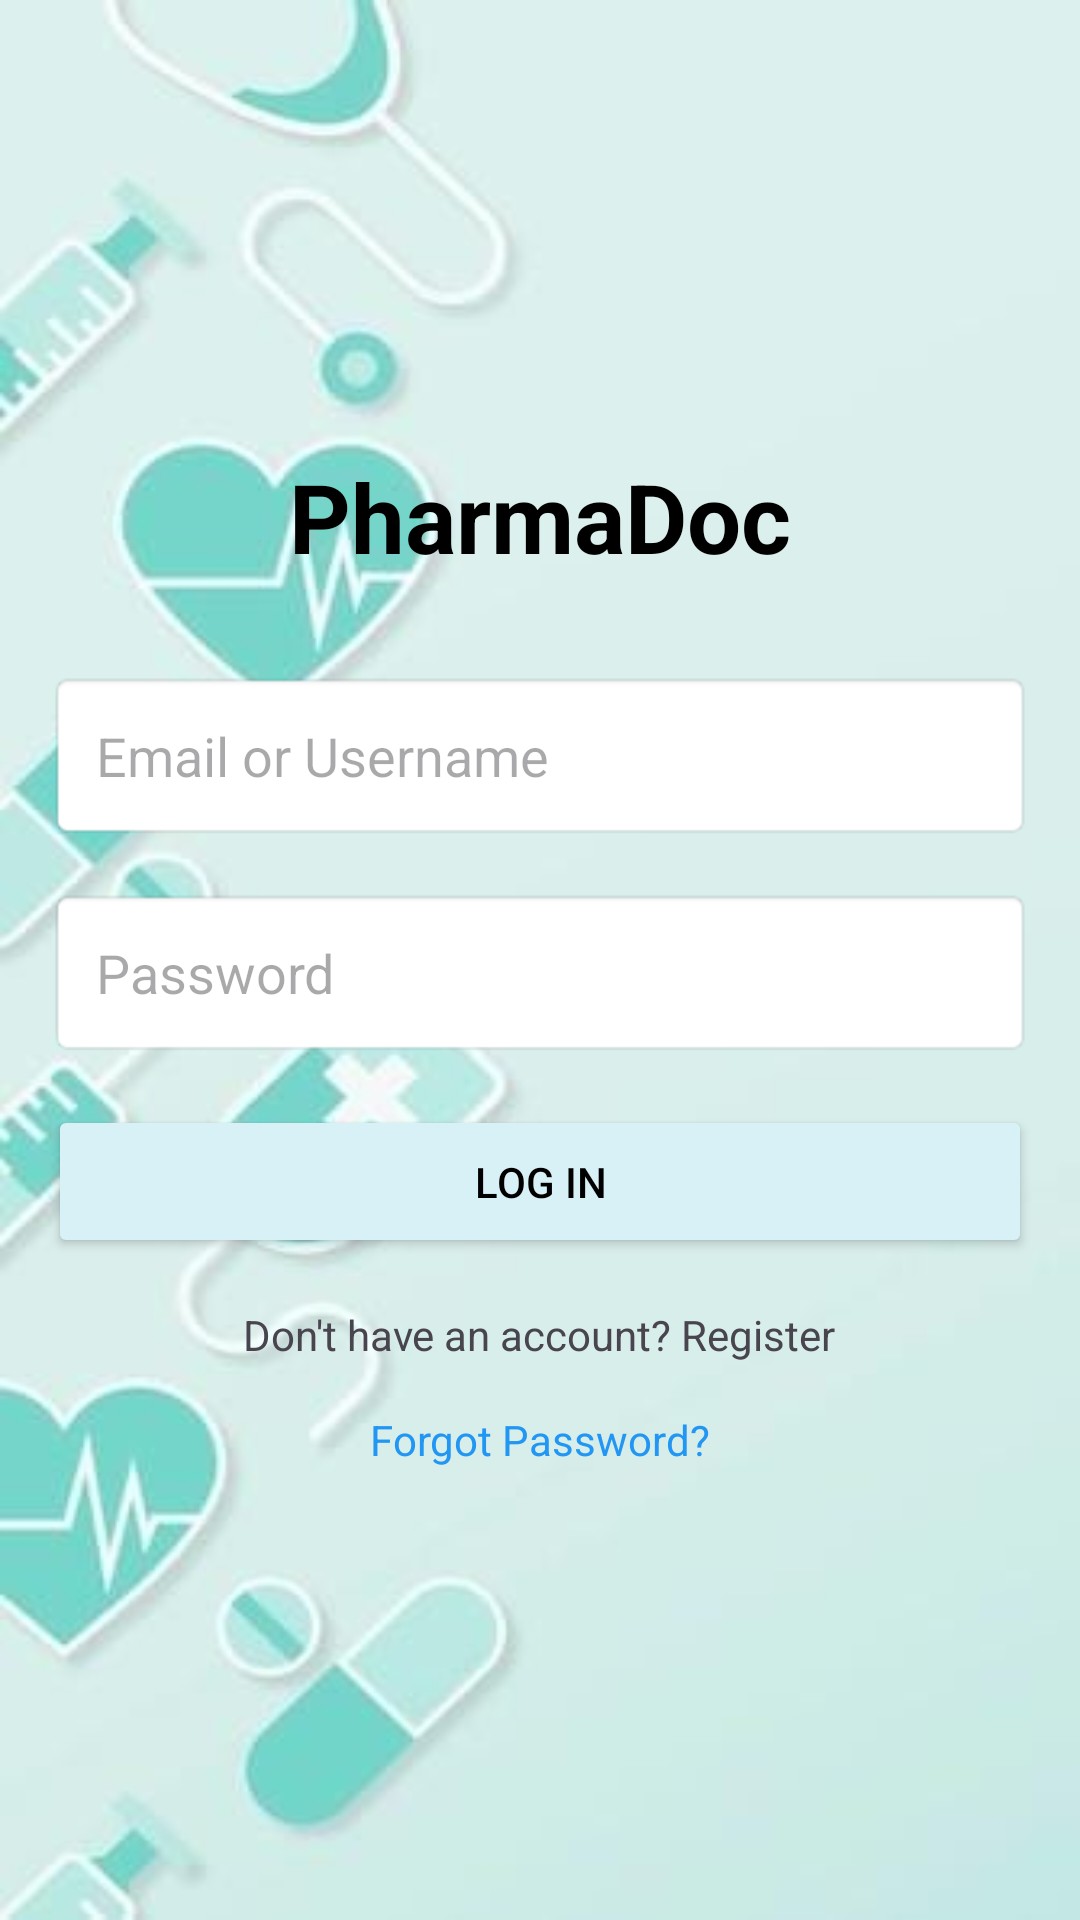

This screen was rendered from an Android layout file. Write that file and the resources it references.
<!-- AndroidManifest.xml: application theme Theme.PharmaDoc -->
<!-- res/layout/activity_main.xml -->
<?xml version="1.0" encoding="utf-8"?>
<LinearLayout xmlns:android="http://schemas.android.com/apk/res/android"
    android:layout_width="match_parent"
    android:layout_height="match_parent"
    android:orientation="vertical"
    android:padding="16dp"
    android:background="@drawable/background_pd"
    android:gravity="center">

    <TextView
        android:id="@+id/tv_login_title"
        android:layout_width="wrap_content"
        android:layout_height="wrap_content"
        android:text="PharmaDoc"
        android:textSize="32sp"
        android:textStyle="bold"
        android:layout_marginBottom="30dp"
        android:textColor="@android:color/black" />

    <EditText
        android:id="@+id/email"
        android:layout_width="match_parent"
        android:layout_height="wrap_content"
        android:hint="Email or Username"
        android:inputType="textEmailAddress"
        android:padding="16dp"
        android:layout_marginBottom="16dp"
        android:background="@android:drawable/editbox_background"
         />

    <EditText
        android:id="@+id/password"
        android:layout_width="match_parent"
        android:layout_height="wrap_content"
        android:hint="Password"
        android:inputType="textPassword"
        android:padding="16dp"
        android:layout_marginBottom="16dp"
        android:background="@android:drawable/editbox_background"
        android:autofillHints="password" />



        <ProgressBar
            android:id="@+id/progressBar"
            android:visibility="gone"
            android:layout_width="wrap_content"
            android:layout_height="wrap_content"
            />


    
    <Button
        android:id="@+id/loginButton"
        android:layout_width="match_parent"
        android:layout_height="wrap_content"
        android:layout_marginBottom="16dp"
        android:padding="16dp"
        android:text="Log In"
        android:backgroundTint="#D8F1F7"
        android:textColor="@color/black" />

    <TextView
            android:id="@+id/registerLink"
            android:layout_width="wrap_content"
            android:layout_height="wrap_content"
            android:text="Don't have an account? Register"
            android:gravity="center" />

    <TextView
        android:id="@+id/forgotPasswordLink"
        android:layout_width="wrap_content"
        android:layout_height="wrap_content"
        android:text="Forgot Password?"
        android:textColor="@color/blue"
        android:textSize="14sp"
        android:layout_marginTop="16dp" />

    </LinearLayout>
<!-- resources referenced by this layout -->
<resources>
  <color name="black">#FF000000</color>
  <color name="blue">#2196F3</color>
  <!-- drawable background_pd: jpg bitmap (drawable, 10339 bytes) -->
  <style name="Theme.PharmaDoc" parent="Base.Theme.PharmaDoc" />
  <style name="Base.Theme.PharmaDoc" parent="Theme.Material3.DayNight.NoActionBar">
          
          
      </style>
</resources>
